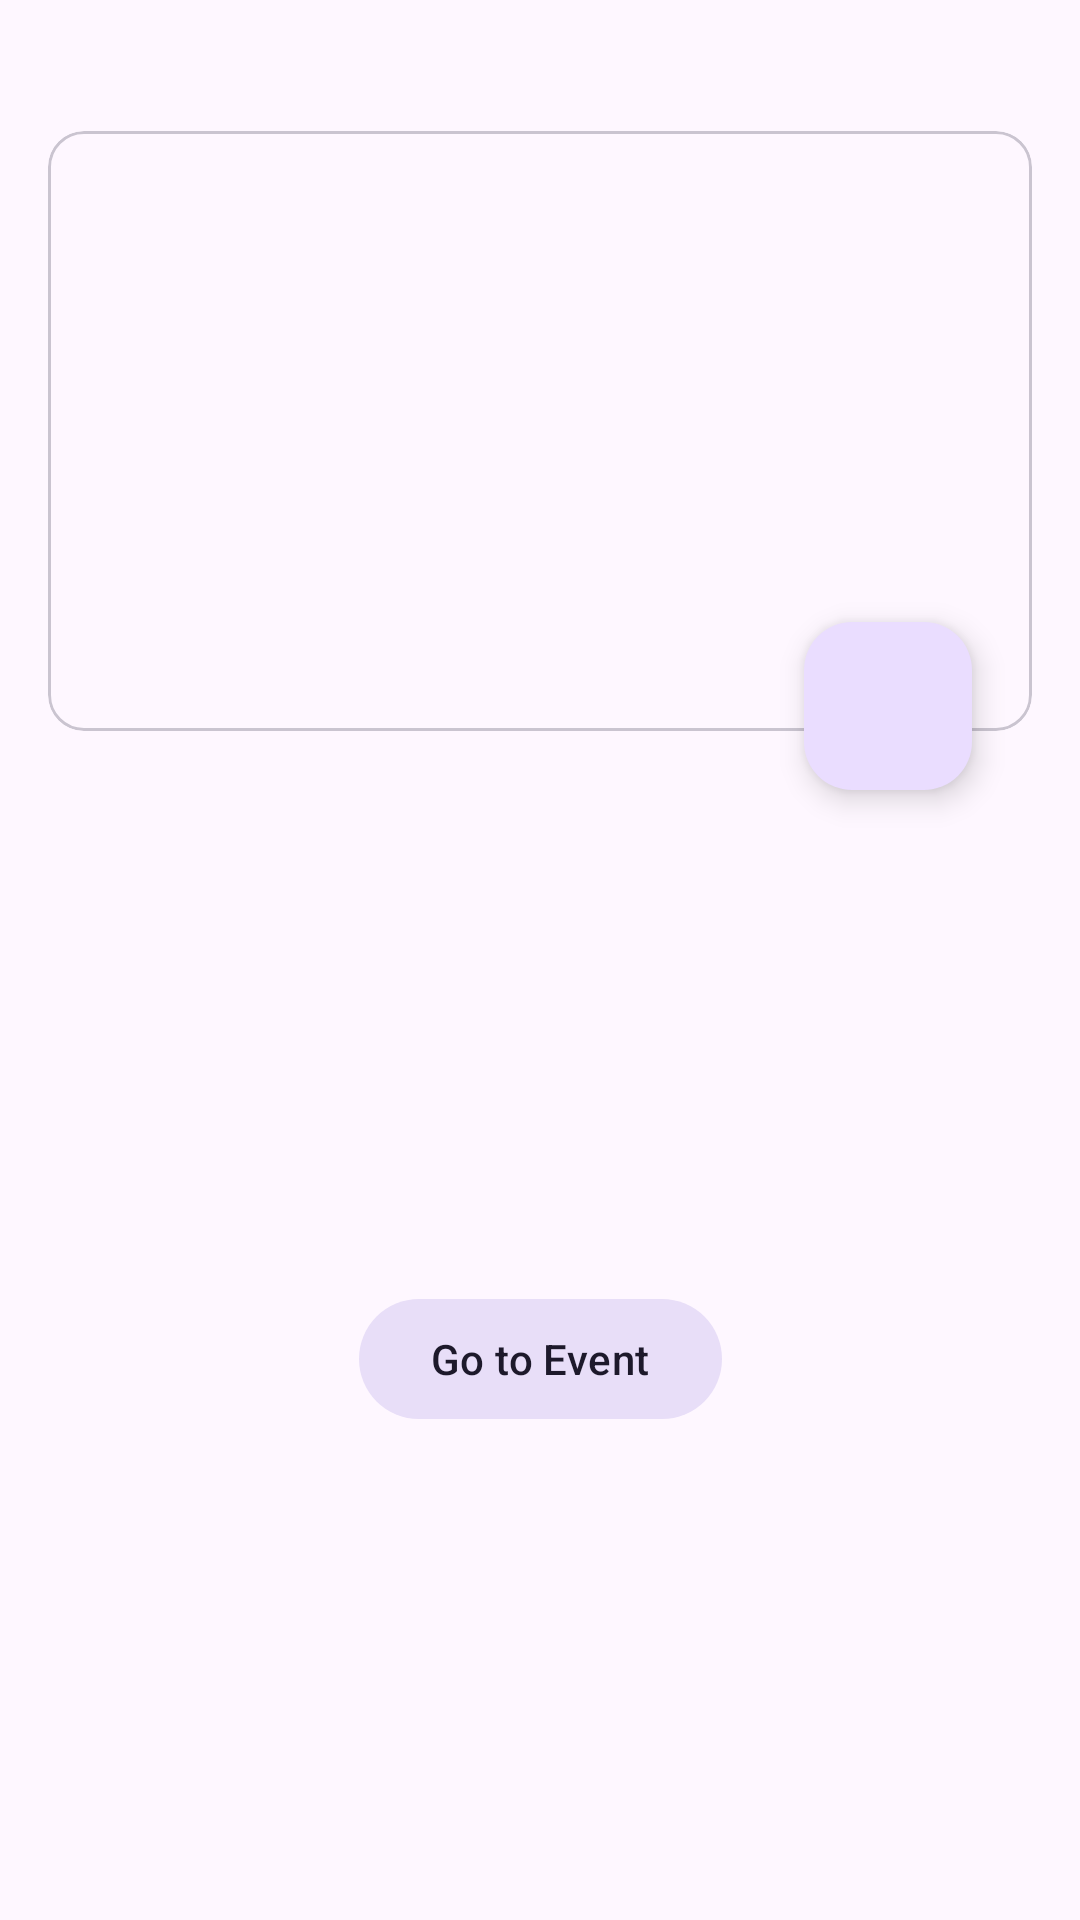

Layout XML and referenced resources for this Android screen:
<!-- AndroidManifest.xml: application theme Theme.SubmissionAwal_AplikasiDicodingEvent -->
<!-- res/layout/fragment_detail.xml -->
<?xml version="1.0" encoding="utf-8"?>
<ScrollView xmlns:android="http://schemas.android.com/apk/res/android"
    xmlns:app="http://schemas.android.com/apk/res-auto"
    xmlns:tools="http://schemas.android.com/tools"
    android:layout_width="match_parent"
    android:layout_height="match_parent"
    tools:context="ui.detail.DetailFragment">

    <androidx.constraintlayout.widget.ConstraintLayout
        android:layout_width="match_parent"
        android:layout_height="wrap_content"
        android:padding="16dp">

        <com.google.android.material.card.MaterialCardView
            android:id="@+id/cardViewMediaCover"
            android:layout_width="0dp"
            android:layout_height="200dp"
            app:layout_constraintBottom_toTopOf="@+id/tvEventName"
            app:layout_constraintEnd_toEndOf="parent"
            app:layout_constraintStart_toStartOf="parent"
            app:layout_constraintTop_toTopOf="parent">

            <ImageView
                android:id="@+id/ivMediaCover"
                android:layout_width="match_parent"
                android:layout_height="match_parent"
                android:contentDescription="@string/image_event"
                android:scaleType="centerCrop" />
        </com.google.android.material.card.MaterialCardView>

        <com.google.android.material.floatingactionbutton.FloatingActionButton
            android:id="@+id/fabLove"
            android:layout_width="wrap_content"
            android:layout_height="wrap_content"
            android:layout_marginEnd="20dp"
            android:layout_marginBottom="-20dp"
            android:contentDescription="@string/love_button"
            android:src="@drawable/ic_favorite"
            app:layout_constraintBottom_toBottomOf="@id/cardViewMediaCover"
            app:layout_constraintEnd_toEndOf="@id/cardViewMediaCover" />

        <ProgressBar
            android:id="@+id/progressBar"
            style="?android:attr/progressBarStyleLarge"
            android:layout_width="wrap_content"
            android:layout_height="wrap_content"
            android:visibility="gone"
            app:layout_constraintBottom_toBottomOf="parent"
            app:layout_constraintEnd_toEndOf="parent"
            app:layout_constraintStart_toStartOf="parent"
            app:layout_constraintTop_toTopOf="parent"
            tools:visibility="visible" />

        <TextView
            android:id="@+id/tvEventName"
            style="@style/TextAppearance.Material3.HeadlineSmall"
            android:layout_width="0dp"
            android:layout_height="wrap_content"
            android:layout_marginTop="8dp"
            android:layout_marginBottom="4dp"
            app:layout_constraintBottom_toTopOf="@+id/tvOwnerName"
            app:layout_constraintEnd_toEndOf="parent"
            app:layout_constraintStart_toStartOf="parent"
            app:layout_constraintTop_toBottomOf="@id/fabLove"
            tools:text="Event Name" />

        <TextView
            android:id="@+id/tvOwnerName"
            style="@style/TextAppearance.Material3.BodyMedium"
            android:layout_width="0dp"
            android:layout_height="wrap_content"
            android:layout_marginTop="4dp"
            android:layout_marginBottom="4dp"
            app:layout_constraintBottom_toTopOf="@+id/tvEventTime"
            app:layout_constraintEnd_toEndOf="parent"
            app:layout_constraintStart_toStartOf="parent"
            app:layout_constraintTop_toBottomOf="@id/tvEventName"
            tools:text="Organized by Dicoding Event" />

        <TextView
            android:id="@+id/tvEventTime"
            style="@style/TextAppearance.Material3.BodyMedium"
            android:layout_width="0dp"
            android:layout_height="wrap_content"
            android:layout_marginTop="4dp"
            android:layout_marginBottom="4dp"
            app:layout_constraintBottom_toTopOf="@+id/tvQuota"
            app:layout_constraintEnd_toEndOf="parent"
            app:layout_constraintStart_toStartOf="parent"
            app:layout_constraintTop_toBottomOf="@id/tvOwnerName"
            tools:text="Event Time: 2024-05-17 16:00:00" />

        <TextView
            android:id="@+id/tvQuota"
            style="@style/TextAppearance.Material3.BodyMedium"
            android:layout_width="0dp"
            android:layout_height="wrap_content"
            android:layout_marginTop="4dp"
            android:layout_marginBottom="4dp"
            app:layout_constraintBottom_toTopOf="@+id/tvDescription"
            app:layout_constraintEnd_toEndOf="parent"
            app:layout_constraintStart_toStartOf="parent"
            app:layout_constraintTop_toBottomOf="@id/tvEventTime"
            tools:text="Quota: 2000 - Registered: 478" />

        <TextView
            android:id="@+id/tvDescription"
            style="@style/TextAppearance.Material3.BodySmall"
            android:layout_width="0dp"
            android:layout_height="wrap_content"
            android:layout_marginTop="8dp"
            android:layout_marginBottom="8dp"
            app:layout_constraintBottom_toTopOf="@+id/btnEventLink"
            app:layout_constraintEnd_toEndOf="parent"
            app:layout_constraintStart_toStartOf="parent"
            app:layout_constraintTop_toBottomOf="@id/tvQuota"
            tools:text="Description of the event" />

        <com.google.android.material.button.MaterialButton
            android:id="@+id/btnEventLink"
            style="@style/Widget.Material3.Button.TonalButton"
            android:layout_width="wrap_content"
            android:layout_height="wrap_content"
            android:layout_marginTop="16dp"
            android:text="@string/go_to_event"
            app:layout_constraintEnd_toEndOf="parent"
            app:layout_constraintStart_toStartOf="parent"
            app:layout_constraintTop_toBottomOf="@id/tvDescription" />

        <LinearLayout
            android:id="@+id/handlingLayout"
            android:layout_width="match_parent"
            android:layout_height="0dp"
            android:gravity="center"
            android:orientation="vertical"
            android:visibility="gone"
            app:layout_constraintBottom_toBottomOf="parent"
            app:layout_constraintEnd_toEndOf="parent"
            app:layout_constraintStart_toStartOf="parent"
            app:layout_constraintTop_toBottomOf="@+id/tvDescription">

            <TextView
                android:id="@+id/tvErrorMessage"
                android:layout_width="wrap_content"
                android:layout_height="wrap_content"
                android:textColor="@android:color/holo_red_dark"
                android:visibility="gone"
                tools:text="Error message" />

            <com.google.android.material.button.MaterialButton
                android:id="@+id/btnRefresh"
                style="@style/Widget.Material3.Button.TonalButton"
                android:layout_width="wrap_content"
                android:layout_height="wrap_content"
                android:layout_marginTop="16dp"
                android:text="@string/refresh"
                android:visibility="gone" />

        </LinearLayout>

    </androidx.constraintlayout.widget.ConstraintLayout>
</ScrollView>
<!-- resources referenced by this layout -->
<resources>
  <string name="go_to_event">Go to Event</string>
  <string name="image_event">Gambar Acara</string>
  <string name="love_button">Mark As Favorite</string>
  <string name="refresh">Refresh</string>
  <style name="Theme.SubmissionAwal_AplikasiDicodingEvent" parent="Base.Theme.SubmissionAwal_AplikasiDicodingEvent" />
  <style name="Base.Theme.SubmissionAwal_AplikasiDicodingEvent" parent="Theme.Material3.DayNight.NoActionBar">
          
          
      </style>
</resources>
